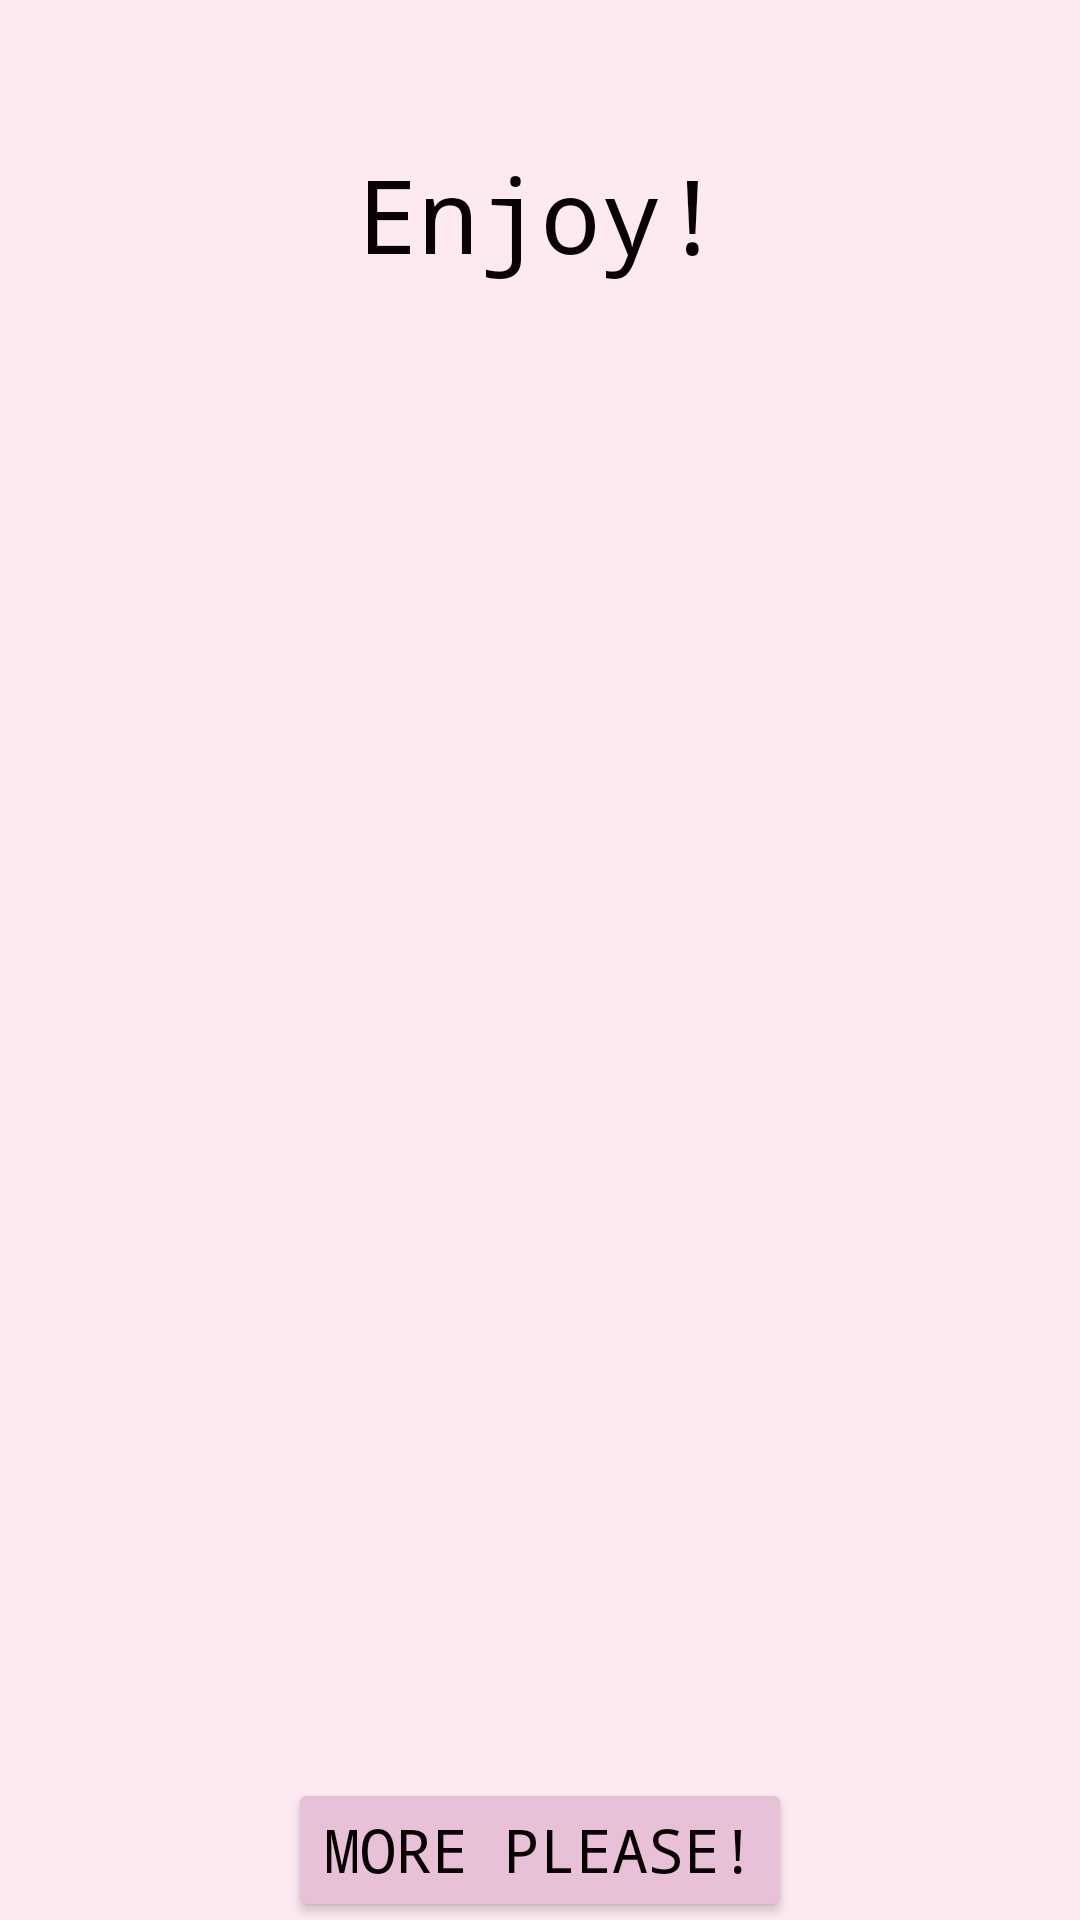

Here is an Android app screen rendered from its layout file. Give the layout XML and the strings, colors and styles it references.
<!-- AndroidManifest.xml: application theme Theme.DuckApp -->
<!-- res/layout/activity_pic.xml -->
<?xml version="1.0" encoding="utf-8"?>
<androidx.constraintlayout.widget.ConstraintLayout xmlns:android="http://schemas.android.com/apk/res/android"
    xmlns:app="http://schemas.android.com/apk/res-auto"
    xmlns:tools="http://schemas.android.com/tools"
    android:layout_width="match_parent"
    android:layout_height="match_parent"
    tools:context="com.quackfactory.duckapp.PicActivity"
    android:background="@color/colorPrimary">

    <TextView
        android:id="@+id/enjoy_textView"
        android:layout_width="wrap_content"
        android:layout_height="wrap_content"
        android:fontFamily="monospace"
        android:text="Enjoy!"
        android:textColor="@color/colorFont"
        android:textSize="34sp"
        app:layout_constraintBottom_toBottomOf="parent"
        app:layout_constraintEnd_toEndOf="parent"
        app:layout_constraintHorizontal_bias="0.5"
        app:layout_constraintStart_toStartOf="parent"
        app:layout_constraintTop_toTopOf="parent"
        app:layout_constraintVertical_bias="0.082" />

    <ImageView
        android:id="@+id/duck_pic_imageView"
        android:layout_width="358dp"
        android:layout_height="495dp"
        app:layout_constraintBottom_toBottomOf="parent"
        app:layout_constraintEnd_toEndOf="parent"
        app:layout_constraintStart_toStartOf="parent"
        app:layout_constraintTop_toBottomOf="@+id/enjoy_textView"
        app:layout_constraintVertical_bias="0.075"
        app:srcCompat="@drawable/inflatable_duck" />

    <Button
        android:id="@+id/refresh_duck_button"
        style="@style/Widget.AppCompat.Button"
        android:layout_width="wrap_content"
        android:layout_height="wrap_content"
        android:backgroundTint="@color/colorPrimaryDark"
        android:fontFamily="monospace"
        android:text="More Please!"
        android:textColor="@color/colorFont"
        android:textSize="20sp"
        app:layout_constraintBottom_toBottomOf="parent"
        app:layout_constraintEnd_toEndOf="parent"
        app:layout_constraintStart_toStartOf="parent"
        app:layout_constraintTop_toBottomOf="@+id/duck_pic_imageView"
        app:layout_constraintVertical_bias="0.075" />

    <Button
        android:id="@+id/pic_return_home_button"
        style="@style/Widget.AppCompat.Button"
        android:layout_width="wrap_content"
        android:layout_height="wrap_content"
        android:backgroundTint="@color/colorPrimaryDark"
        android:fontFamily="monospace"
        android:text="Return home"
        android:textColor="@color/colorFont"
        android:textSize="20sp"
        app:layout_constraintBottom_toBottomOf="parent"
        app:layout_constraintEnd_toEndOf="parent"
        app:layout_constraintHorizontal_bias="0.5"
        app:layout_constraintStart_toStartOf="parent"
        app:layout_constraintTop_toBottomOf="@+id/refresh_duck_button"
        app:layout_constraintVertical_bias="0.125" />
</androidx.constraintlayout.widget.ConstraintLayout>
<!-- resources referenced by this layout -->
<resources>
  <color name="colorFont">#080202</color>
  <color name="colorPrimary">#FCE9F1</color>
  <color name="colorPrimaryDark">#e8c0d7</color>
  <style name="Theme.DuckApp" parent="Base.Theme.DuckApp" />
  <style name="Base.Theme.DuckApp" parent="Theme.AppCompat.Light.NoActionBar">
          
          
          <item name="colorPrimary">@color/colorPrimary</item>
          <item name="colorPrimaryDark">@color/colorPrimaryDark</item>
          <item name="colorAccent">@color/colorAccent</item>
      </style>
  <color name="colorAccent">#73BBC9</color>
</resources>
